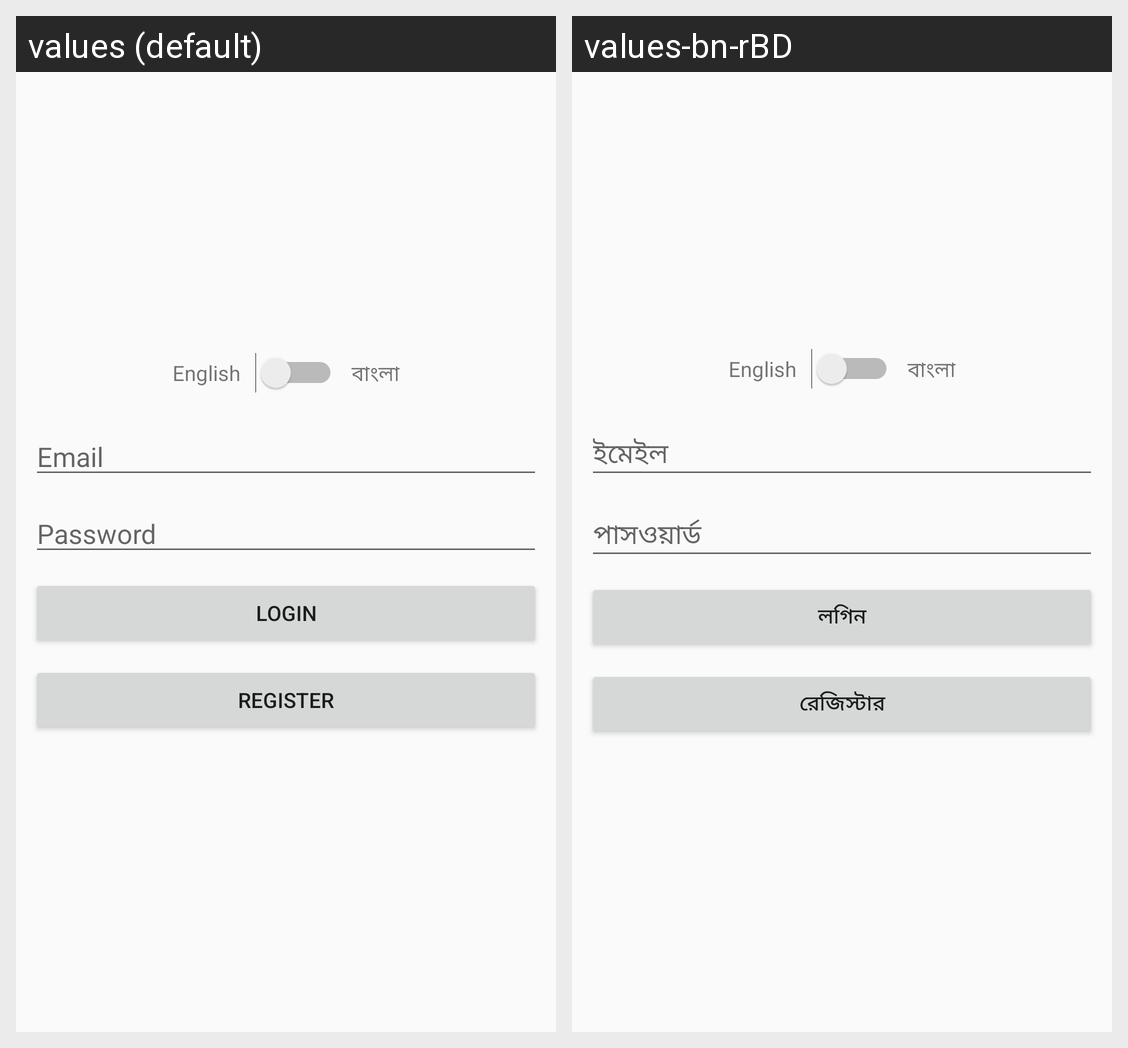

The Android screen above is rendered under two locales of the same app. Produce the string resources it draws, with the default and per-locale values.
Android screen res/layout/activity_login.xml rendered under 2 locales, left to right: values (default), values-bn-rBD. Device: Nexus 5 (rendered at 1080×1920; each locale shown at half size, 540×960, under a caption strip naming it); theme Theme.Problem4.
Strings drawn on this screen, with the default value and each locale's value (text and hints the layout hard-codes, and strings that could not be matched under every locale, appear in the picture but are not listed):

email
  values: Email
  values-bn-rBD: ইমেইল

password
  values: Password
  values-bn-rBD: পাসওয়ার্ড

login
  values: Login
  values-bn-rBD: লগিন

register
  values: Register
  values-bn-rBD: রেজিস্টার
